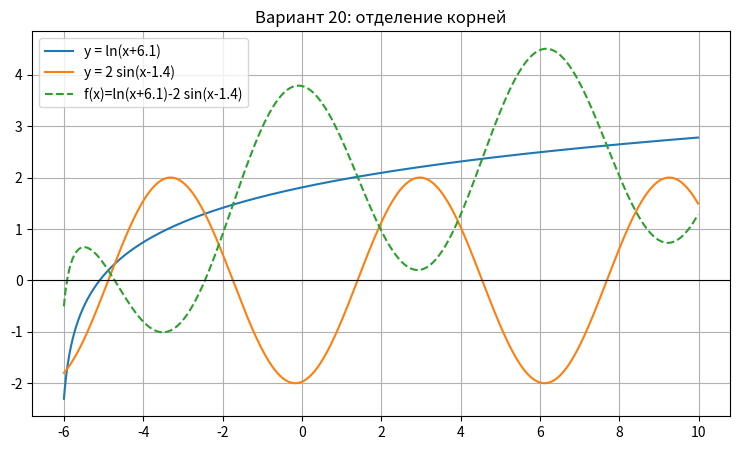
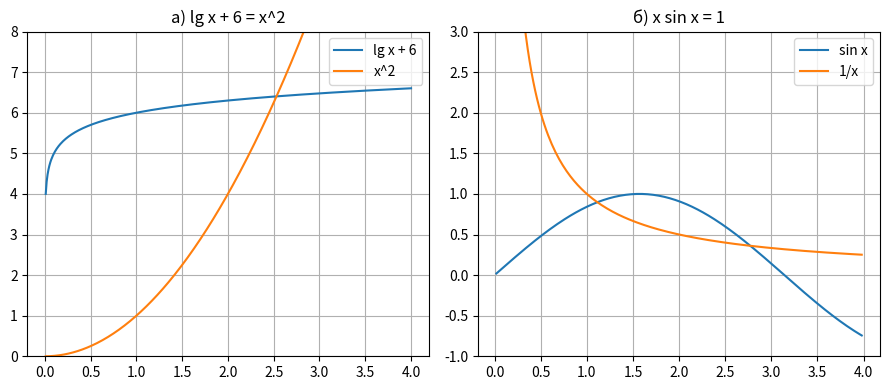

The matplotlib source for these figures, in order:
# %pip install matplotlib scipy


import math

try:
    import matplotlib.pyplot as plt
except ImportError:
    plt = None
    print("matplotlib не установлен: графики будут пропущены.")

try:
    from scipy.optimize import brentq as scipy_brentq
except ImportError:
    scipy_brentq = None
    print("scipy не установлен: в задании 5 будет использован встроенный метод бисекции.")


# Сама функция и её производные.
def f(x):
    return math.log(x + 6.1) - 2 * math.sin(x - 1.4)


def df(x):
    return 1 / (x + 6.1) - 2 * math.cos(x - 1.4)


def d2f(x):
    return -1 / (x + 6.1) ** 2 + 2 * math.sin(x - 1.4)


# Отрезок, на котором отделён корень.
A = -2.5
B = -2.0


def zadanie1():
    print("=" * 55)
    print("ЗАДАНИЕ 1. Отделение корней")
    print("=" * 55)

    print(" x      f(x)        знак")
    x = -6.0
    prev = None
    while x <= 10.0001:
        y = f(x)
        znak = "+" if y > 0 else "-" if y < 0 else "0"
        smena = ""
        if prev is not None and prev[1] * y < 0:
            smena = "  <-- здесь меняется знак, есть корень"
        print("%6.2f  %+10.5f   %s%s" % (x, y, znak, smena))
        prev = (x, y)
        x += 0.5

    print("\nБерём для дальнейшей работы корень на отрезке [%.1f; %.1f]" % (A, B))
    print(
        "Проверка: f(%.1f)=%+.5f, f(%.1f)=%+.5f -> разные знаки\n"
        % (A, f(A), B, f(B))
    )

    if plt is None:
        print("График не построен: установите matplotlib и перезапустите ячейку.")
        return

    xs = [(-6.0 + i * 0.02) for i in range(int((10 - (-6)) / 0.02))]
    y1 = [math.log(xx + 6.1) for xx in xs]
    y2 = [2 * math.sin(xx - 1.4) for xx in xs]
    yf = [f(xx) for xx in xs]

    plt.figure(figsize=(9, 5))
    plt.plot(xs, y1, label="y = ln(x+6.1)")
    plt.plot(xs, y2, label="y = 2 sin(x-1.4)")
    plt.plot(xs, yf, "--", label="f(x)=ln(x+6.1)-2 sin(x-1.4)")
    plt.axhline(0, color="black", linewidth=0.8)
    plt.grid(True)
    plt.legend()
    plt.title("Вариант 20: отделение корней")
    plt.show()


zadanie1()


def zadanie2(eps=1e-3):
    print("=" * 55)
    print("ЗАДАНИЕ 2. Метод половинного деления (eps=%g)" % eps)
    print("=" * 55)
    a, b = A, B
    n = 0
    print(" n     a         b         c        f(c)      (b-a)/2")
    while (b - a) / 2 > eps:
        c = (a + b) / 2
        print(
            "%2d  %8.5f  %8.5f  %8.5f  %+9.5f  %.6f"
            % (n, a, b, c, f(c), (b - a) / 2)
        )
        if f(a) * f(c) < 0:
            b = c
        else:
            a = c
        n += 1
    koren = (a + b) / 2
    print("Корень x = %.4f (за %d делений)\n" % (koren, n))
    return koren


k2 = zadanie2()


def zadanie3(eps=1e-6):
    print("=" * 55)
    print("ЗАДАНИЕ 3. Метод простой итерации (eps=%g)" % eps)
    print("=" * 55)

    M = max(abs(df(A)), abs(df(B)), abs(df((A + B) / 2)))
    M = M * 1.05
    print("Берём M = %.4f, тогда phi(x) = x - f(x)/M" % M)

    def phi(x):
        return x - f(x) / M

    x = (A + B) / 2
    n = 0
    print(" n      x_n            phi(x_n)        |x_n+1 - x_n|")
    while True:
        xn = phi(x)
        print("%2d   %.9f   %.9f   %.2e" % (n, x, xn, abs(xn - x)))
        if abs(xn - x) < eps:
            break
        x = xn
        n += 1
    print("Корень x = %.6f (за %d итераций)\n" % (xn, n))
    return xn


k3 = zadanie3()


def zadanie4(eps=1e-6):
    print("=" * 55)
    print("ЗАДАНИЕ 4. Комбинированный метод хорд и касательных (eps=%g)" % eps)
    print("=" * 55)
    a, b = A, B
    print(
        "f''(%.1f)=%+.4f, f''(%.1f)=%+.4f  -> вторая производная знак не меняет"
        % (a, d2f(a), b, d2f(b))
    )

    n = 0
    print(" n   хорда(a)       касательная(b)   длина [a;b]")
    while abs(b - a) > eps:
        if f(a) * d2f(a) > 0:
            a = a - f(a) / df(a)
            b = b - f(b) * (a - b) / (f(a) - f(b))
        else:
            b = b - f(b) / df(b)
            a = a - f(a) * (b - a) / (f(b) - f(a))
        print("%2d   %.9f   %.9f   %.2e" % (n, a, b, abs(b - a)))
        n += 1
    koren = (a + b) / 2
    print("Корень x = %.6f (за %d шагов)\n" % (koren, n))
    return koren


k4 = zadanie4()


def local_bisect(func, a, b, eps):
    fa = func(a)
    fb = func(b)
    if fa * fb > 0:
        raise ValueError("На концах отрезка функция должна иметь разные знаки.")

    n = 0
    while (b - a) / 2 > eps:
        c = (a + b) / 2
        fc = func(c)
        if fa * fc <= 0:
            b = c
            fb = fc
        else:
            a = c
            fa = fc
        n += 1
    return (a + b) / 2, n


def zadanie5(eps=1e-6):
    print("=" * 55)
    print("ЗАДАНИЕ 5. Решение через пакет SciPy (brentq)")
    print("=" * 55)

    if scipy_brentq is not None:
        koren = scipy_brentq(f, A, B, xtol=eps)
        print("Метод: scipy.optimize.brentq")
    else:
        koren, n = local_bisect(f, A, B, eps)
        print("SciPy не найден, использован встроенный метод бисекции (%d шагов)." % n)

    print("Корень x = %.8f" % koren)
    print("Проверка: f(x) = %.2e\n" % f(koren))
    return koren


k5 = zadanie5()


print("=" * 55)
print("СОПОСТАВЛЕНИЕ РЕЗУЛЬТАТОВ")
print("=" * 55)
print("Половинное деление (1e-3):      x = %.4f" % k2)
print("Простая итерация   (1e-6):      x = %.6f" % k3)
print("Хорды + касательные(1e-6):      x = %.6f" % k4)
print("Пакет/проверка     (1e-6):      x = %.6f" % k5)


lg = math.log10
ln = math.log
sin = math.sin
cos = math.cos


def bisect_general(func, a, b, eps):
    n = 0
    while (b - a) / 2 > eps:
        c = (a + b) / 2
        if func(a) * func(c) < 0:
            b = c
        else:
            a = c
        n += 1
    return (a + b) / 2, n


def iterate(phi, x0, eps, maxn=1000):
    x = x0
    for n in range(maxn):
        xn = phi(x)
        if abs(xn - x) < eps:
            return xn, n + 1
        x = xn
    return x, maxn


def skrin1():
    print("=== СКРИН 1: отделение корней ===")

    fa = lambda x: lg(x) + 6 - x ** 2
    fb = lambda x: x * sin(x) - 1

    print("а) lg x + 6 - x^2:")
    for x in [1e-7, 1e-6, 1e-5, 1, 2, 2.5, 2.55, 3]:
        print("   f(%g) = %+.5f" % (x, fa(x)))
    print("   -> корни около 1e-6 и на [2.5; 2.55]")

    print("б) x sin x - 1:")
    for x in [0, 1, 1.1, 1.2, 1.5708]:
        print("   f(%g) = %+.5f" % (x, fb(x)))
    print("   -> наименьший ненулевой корень на [1.1; 1.2]\n")

    if plt is None:
        print("График не построен: установите matplotlib и перезапустите ячейку.")
        return

    xs = [0.01 + i * 0.01 for i in range(400)]
    plt.figure(figsize=(9, 4))
    plt.subplot(1, 2, 1)
    plt.plot(xs, [lg(x) + 6 for x in xs], label="lg x + 6")
    plt.plot(xs, [x ** 2 for x in xs], label="x^2")
    plt.title("a) lg x + 6 = x^2")
    plt.legend()
    plt.grid(True)
    plt.ylim(0, 8)

    xs2 = [i * 0.02 for i in range(1, 200)]
    plt.subplot(1, 2, 2)
    plt.plot(xs2, [sin(x) for x in xs2], label="sin x")
    plt.plot(xs2, [1 / x for x in xs2], label="1/x")
    plt.title("б) x sin x = 1")
    plt.legend()
    plt.grid(True)
    plt.ylim(-1, 3)
    plt.tight_layout()
    plt.show()


skrin1()


def skrin2():
    print("=== СКРИН 2: половинное деление x sin x - 1 = 0 (eps=1e-4) ===")
    func = lambda x: x * sin(x) - 1
    x, n = bisect_general(func, 1.1, 1.2, 1e-4)
    print("   корень x = %.4f  (за %d делений)\n" % (x, n))


skrin2()


def skrin3():
    print("=== СКРИН 5.2: простая итерация x sin x - 1 = 0 (eps=1e-5) ===")
    phi = lambda x: 1 / sin(x)
    x = 1.1
    n = 0
    print("    n      x_n          x_(n+1)        |разность|")
    while True:
        xn = phi(x)
        print("   %2d  %.7f   %.7f   %.2e" % (n, x, xn, abs(xn - x)))
        if abs(xn - x) < 1e-5:
            break
        x = xn
        n += 1
        if n > 1000:
            raise RuntimeError("Метод не сошёлся за 1000 итераций.")
    print("   корень x = %.5f  (за %d итераций)\n" % (xn, n + 1))


skrin3()
